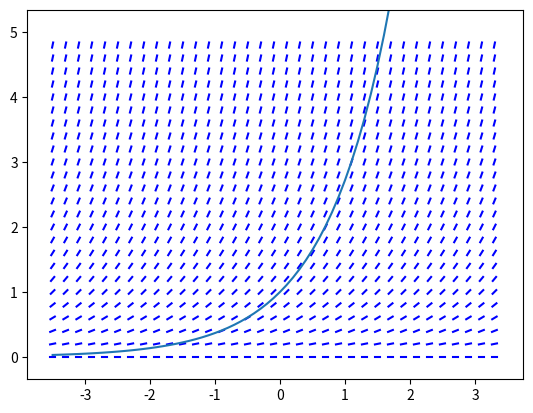

The matplotlib source for this figure:


%matplotlib notebook
import matplotlib.pyplot as plt

import numpy as np
plt.figure("Self-derivative vector field")
for y in np.arange(0,5,0.2):
    for x in np.arange(-3.5,3.5,0.2):
        theta=np.arctan2(y,1)
        r=0.04
        c=np.cos(theta)
        s=np.sin(theta)
        plt.plot([x-r*c,x+r*c],[y-r*s,y+r*s],'b-')
plt.plot(np.arange(-3.5,3.5,0.1),np.exp(np.arange(-3.5,3.5,0.1)))
plt.axis('equal')
plt.ylim(0,5)
plt.show()